Run: headless pygame with SDL's dummy video driver; simulated clock (each Clock.tick advances the game by its frame time, no real sleeping); random seed 0; keys injected as events and as key.get_pressed() state; no mouse input.
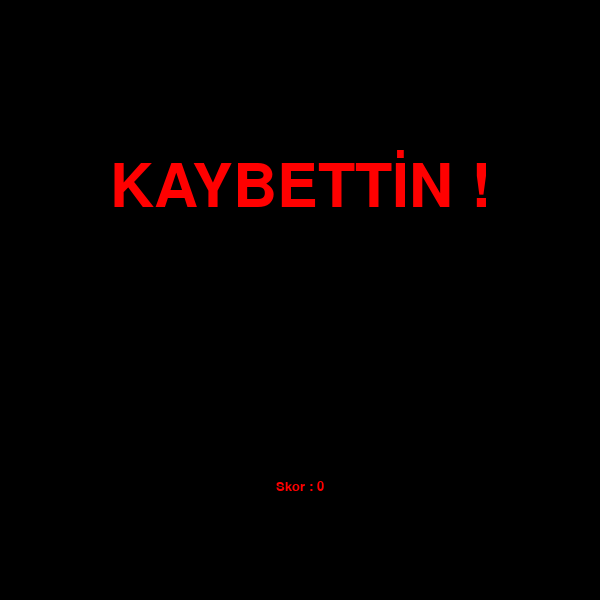
Frame 1 of 1 · flips 1–60 · no input (game ended)

The pygame program that drew these frames:

import pygame
import sys
import time
import random

Pencere_Genislik = 600
Pencere_Yukseklik = 600

Zorluk = 10
FPS = Zorluk

Hata = pygame.init()

if Hata[1] > 0:
    print('Bir Hata Meydana Geldi !')
    sys.exit(-1)
else:
    print('Oyun Başlatılıyor.')

pygame.display.set_caption('Snake game')
Oyun_Penceresi = pygame.display.set_mode((Pencere_Genislik, Pencere_Yukseklik))

Siyah = pygame.Color(0, 0, 0)
Beyaz = pygame.Color(255, 255, 255)
Kirmizi = pygame.Color(255, 0, 0)
Yesil = pygame.Color(0, 255, 0)
Mavi = pygame.Color(0, 0, 255)

Fps_Kontrolcusu = pygame.time.Clock()

Yilan_poz = [400, 400]
Yilan_Govde = [[400, 400], [400 - 10, 400], [400 - 20, 400]]

Yem_poz = [random.randrange(10, (Pencere_Genislik // 10)) * 10, random.randrange(1, (Pencere_Yukseklik // 10)) * 10]
Yem_durumu = True

Yilan_Hareket_Yon = 'SAG'
Yilan_Yon_Degisiklik = Yilan_Hareket_Yon

Skor = 0
game_paused = False

def Skor_Goster(durum, renk, font, boyut):
    Skor_Font = pygame.font.SysFont(font, boyut)
    Skor_Alan = Skor_Font.render('Skor : ' + str(Skor), True, renk)
    Skor_Rect = Skor_Alan.get_rect()
    if durum == 1:
        Skor_Rect.midtop = (Pencere_Genislik / 10, 15)
    else:
        Skor_Rect.midtop = (Pencere_Genislik / 2, Pencere_Yukseklik / 1.25)
    Oyun_Penceresi.blit(Skor_Alan, Skor_Rect)

def Oyun_Kaybedildi():
    Fontt = pygame.font.SysFont('Arial', 90)
    Oyun_Kaybedildi_Yuzey = Fontt.render('KAYBETTİN !', True, Kirmizi)
    Oyun_Kaybedildi_rect = Oyun_Kaybedildi_Yuzey.get_rect()
    Oyun_Kaybedildi_rect.midtop = (Pencere_Genislik / 2, Pencere_Yukseklik / 4)
    Oyun_Penceresi.fill(Siyah)
    Oyun_Penceresi.blit(Oyun_Kaybedildi_Yuzey, Oyun_Kaybedildi_rect)
    Skor_Goster(0, Kirmizi, 'times', 20)
    pygame.display.flip()
    time.sleep(3)
    pygame.quit()
    sys.exit()

while True:
    for event in pygame.event.get():
        if event.type == pygame.QUIT:
            pygame.quit()
            sys.exit()

        elif event.type == pygame.KEYDOWN:
            if event.key == pygame.K_UP or event.key == ord('w'):
                Yilan_Yon_Degisiklik = 'YUKARI'
            if event.key == pygame.K_DOWN or event.key == ord('s'):
                Yilan_Yon_Degisiklik = 'ASAGI'
            if event.key == pygame.K_LEFT or event.key == ord('a'):
                Yilan_Yon_Degisiklik = 'SOL'
            if event.key == pygame.K_RIGHT or event.key == ord('d'):
                Yilan_Yon_Degisiklik = 'SAG'
            if event.key == pygame.K_ESCAPE:
                pygame.event.post(pygame.event.Event(pygame.QUIT))
            if event.key == pygame.K_p :
                game_paused = not game_paused

    if not game_paused:
        if Yilan_Yon_Degisiklik == 'YUKARI' and Yilan_Hareket_Yon != 'ASAGI':
            Yilan_Hareket_Yon = 'YUKARI'
        if Yilan_Yon_Degisiklik == 'ASAGI' and Yilan_Hareket_Yon != 'YUKARI':
            Yilan_Hareket_Yon = 'ASAGI'
        if Yilan_Yon_Degisiklik == 'SOL' and Yilan_Hareket_Yon != 'SAG':
            Yilan_Hareket_Yon = 'SOL'
        if Yilan_Yon_Degisiklik == 'SAG' and Yilan_Hareket_Yon != 'SOL':
            Yilan_Hareket_Yon = 'SAG'

        if Yilan_Hareket_Yon == 'YUKARI':
            Yilan_poz[1] -= 10
        if Yilan_Hareket_Yon == 'ASAGI':
            Yilan_poz[1] += 10
        if Yilan_Hareket_Yon == 'SOL':
            Yilan_poz[0] -= 10
        if Yilan_Hareket_Yon == 'SAG':
            Yilan_poz[0] += 10

        Yilan_Govde.insert(0, list(Yilan_poz))
        if Yilan_poz[0] == Yem_poz[0] and Yilan_poz[1] == Yem_poz[1]:
            Skor += 1
            Yem_durumu = False
            FPS += 1
        else:
            Yilan_Govde.pop()

        if not Yem_durumu:
            Yem_poz = [random.randrange(1, (Pencere_Genislik // 10)) * 10, random.randrange(1, (Pencere_Yukseklik // 10)) * 10]
        Yem_durumu = True

        Oyun_Penceresi.fill(Siyah)

        for pos in Yilan_Govde:
            pygame.draw.rect(Oyun_Penceresi, Mavi, pygame.Rect(pos[0], pos[1], 10, 10))

        pygame.draw.rect(Oyun_Penceresi, Yesil, pygame.Rect(Yem_poz[0], Yem_poz[1], 10, 10))

        if Yilan_poz[0] < 0 or Yilan_poz[0] > Pencere_Genislik - 10:
            Oyun_Kaybedildi()
        if Yilan_poz[1] < 0 or Yilan_poz[1] > Pencere_Yukseklik - 10:
            Oyun_Kaybedildi()

        for block in Yilan_Govde[1:]:
            if Yilan_poz[0] == block[0] and Yilan_poz[1] == block[1]:
                Oyun_Kaybedildi()

        Skor_Goster(1, Beyaz, 'consolas', 20)

    pygame.display.update()
    Fps_Kontrolcusu.tick(FPS)
